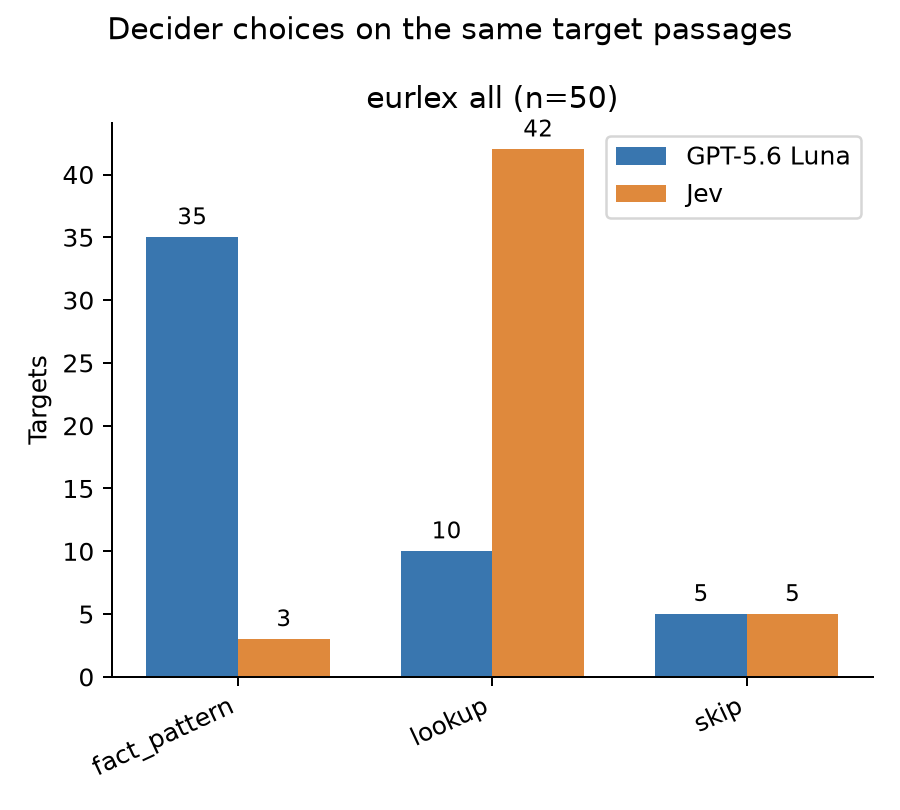

The data file committed next to this chart (first rows):
subset, backend, mode, count, n, percent
eurlex_all, generator, fact_pattern, 35, 50, 70.0
eurlex_all, generator, lookup, 10, 50, 20.0
eurlex_all, generator, skip, 5, 50, 10.0
eurlex_all, generator, error, 0, 50, 0.0
eurlex_all, jev, fact_pattern, 3, 50, 6.0
eurlex_all, jev, lookup, 42, 50, 84.0
eurlex_all, jev, skip, 5, 50, 10.0
eurlex_all, jev, error, 0, 50, 0.0
